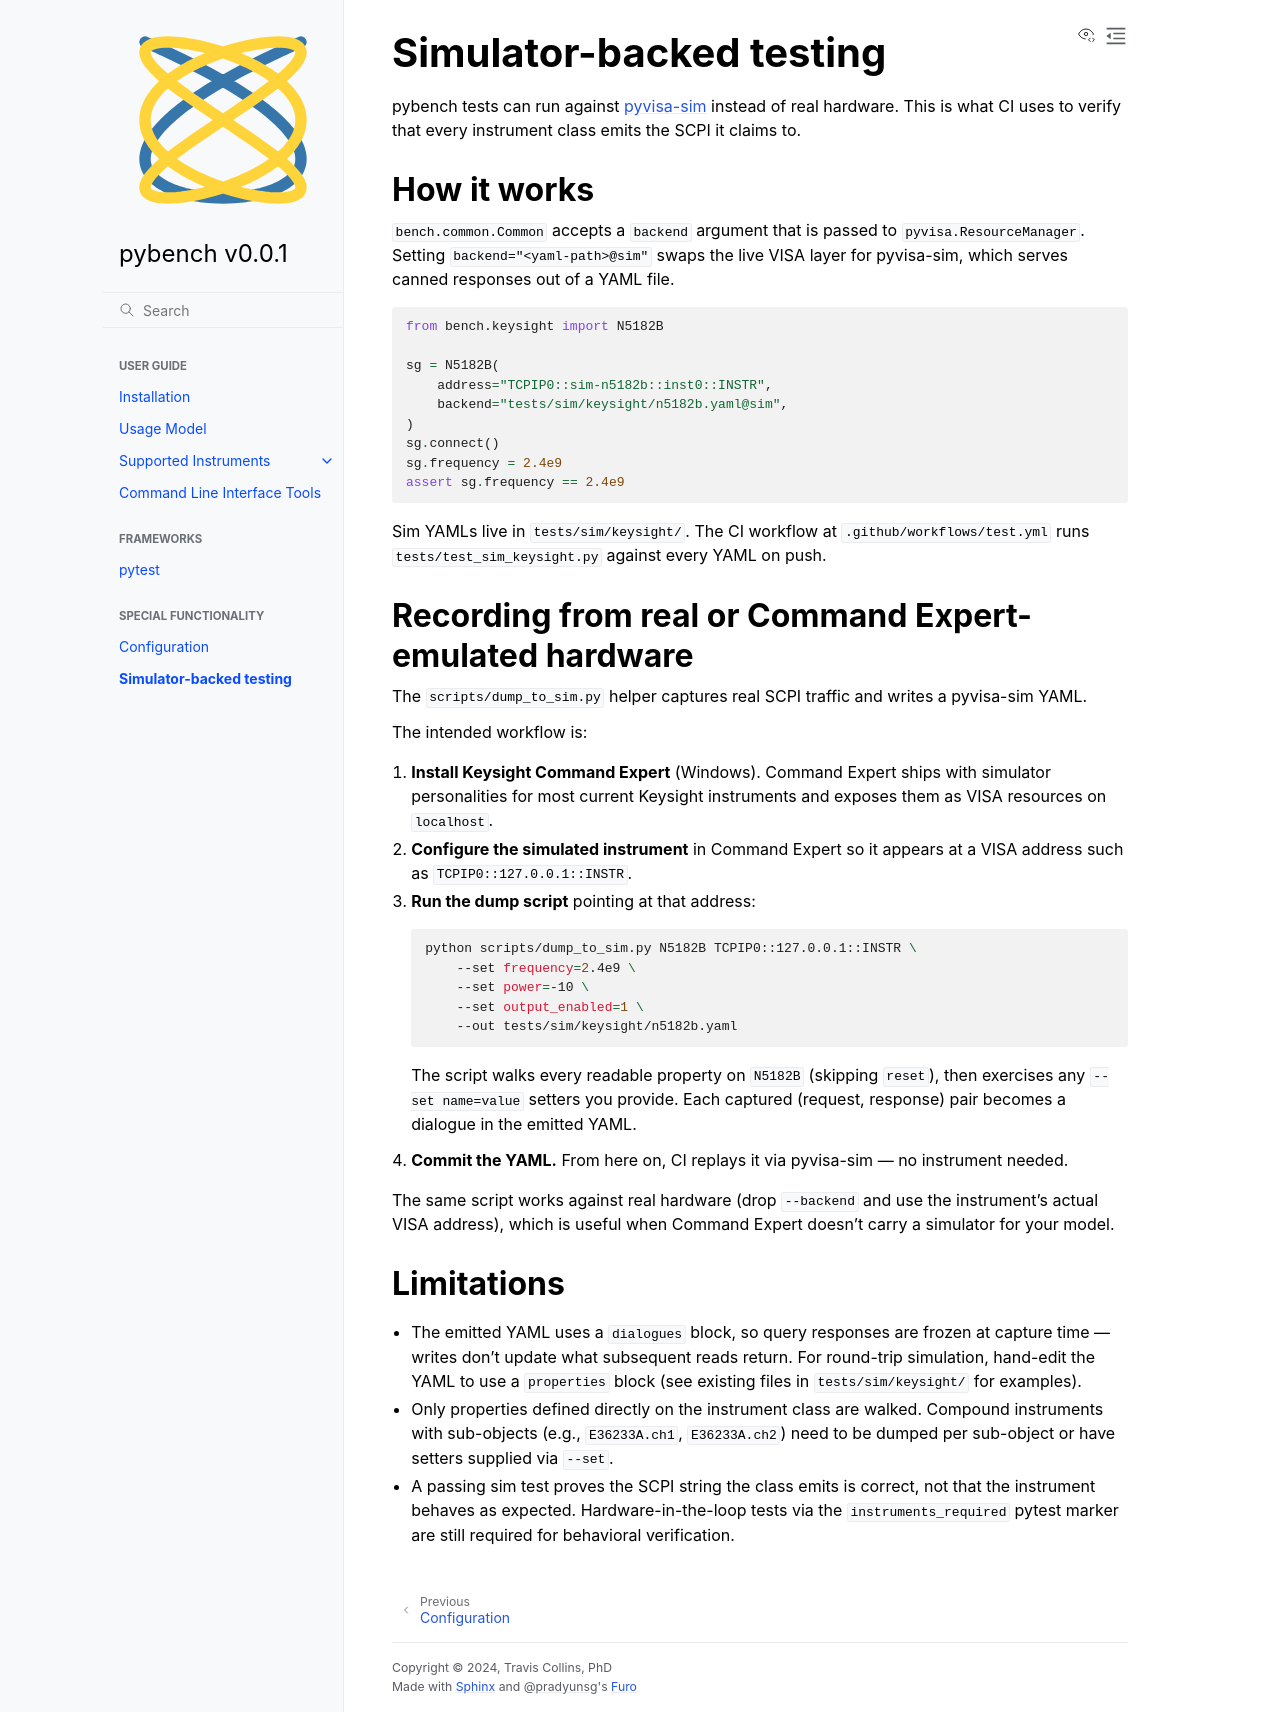

repository: sdgtt/pybench · page: main/sim_testing.html · generator: sphinx

# Simulator-backed testing

pybench tests can run against [pyvisa-sim](https://pyvisa.readthedocs.io/projects/pyvisa-sim/) instead of real hardware. This is what CI uses to verify that every instrument class emits the SCPI it claims to.

## How it works

`bench.common.Common` accepts a `backend` argument that is passed to `pyvisa.ResourceManager`. Setting `backend="<yaml-path>@sim"` swaps the live VISA layer for pyvisa-sim, which serves canned responses out of a YAML file.

```python
from bench.keysight import N5182B

sg = N5182B(
    address="TCPIP0::sim-n5182b::inst0::INSTR",
    backend="tests/sim/keysight/n5182b.yaml@sim",
)
sg.connect()
sg.frequency = 2.4e9
assert sg.frequency == 2.4e9
```

Sim YAMLs live in `tests/sim/keysight/`. The CI workflow at `.github/workflows/test.yml` runs `tests/test_sim_keysight.py` against every YAML on push.

## Recording from real or Command Expert-emulated hardware

The `scripts/dump_to_sim.py` helper captures real SCPI traffic and writes a pyvisa-sim YAML.

The intended workflow is:

1. **Install Keysight Command Expert** (Windows). Command Expert ships with simulator personalities for most current Keysight instruments and exposes them as VISA resources on `localhost`.
2. **Configure the simulated instrument** in Command Expert so it appears at a VISA address such as `TCPIP0::127.0.0.1::INSTR`.
3. **Run the dump script** pointing at that address:

   ```sh
   python scripts/dump_to_sim.py N5182B TCPIP0::127.0.0.1::INSTR \
       --set frequency=2.4e9 \
       --set power=-10 \
       --set output_enabled=1 \
       --out tests/sim/keysight/n5182b.yaml
   ```

   The script walks every readable property on `N5182B` (skipping `reset`), then exercises any `--set name=value` setters you provide. Each captured (request, response) pair becomes a dialogue in the emitted YAML.

4. **Commit the YAML.** From here on, CI replays it via pyvisa-sim — no instrument needed.

The same script works against real hardware (drop `--backend` and use the instrument's actual VISA address), which is useful when Command Expert doesn't carry a simulator for your model.

## Limitations

- The emitted YAML uses a `dialogues` block, so query responses are frozen at capture time — writes don't update what subsequent reads return. For round-trip simulation, hand-edit the YAML to use a `properties` block (see existing files in `tests/sim/keysight/` for examples).
- Only properties defined directly on the instrument class are walked. Compound instruments with sub-objects (e.g., `E36233A.ch1`, `E36233A.ch2`) need to be dumped per sub-object or have setters supplied via `--set`.
- A passing sim test proves the SCPI string the class emits is correct, not that the instrument behaves as expected. Hardware-in-the-loop tests via the `instruments_required` pytest marker are still required for behavioral verification.
